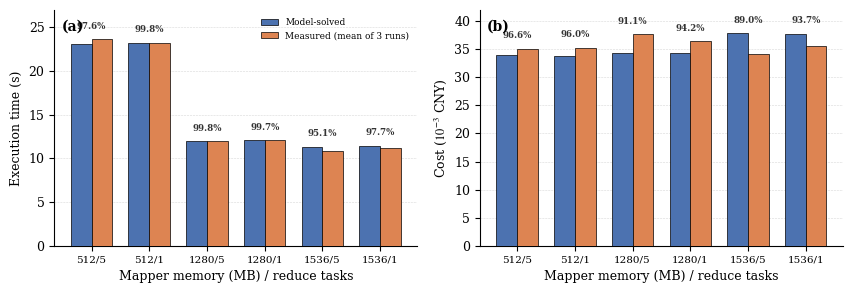

Here is the Python script that generated this plot: (Note: this script raises an exception after producing the figure.)
import matplotlib
matplotlib.use('Agg')
import matplotlib.pyplot as plt
import numpy as np
OUT=r'D:/BackLab/D/Lab/Cloud/修改稿/els-cas-templates/figs/validation_bars'
labels=['512/5','512/1','1280/5','1280/1','1536/5','1536/1']
pred_t=[23.12,23.22,11.99,12.09,11.36,11.46]; meas_t=[23.69,23.26,11.97,12.13,10.83,11.20]; acc_t=[97.6,99.8,99.8,99.7,95.1,97.7]
pred_c=[33.90,33.88,34.38,34.36,37.83,37.81]; meas_c=[35.10,35.31,37.73,36.47,34.08,35.56]; acc_c=[96.6,96.0,91.1,94.2,89.0,93.7]
plt.rcParams.update({'font.family':'serif','font.serif':['Times New Roman','DejaVu Serif'],
                     'mathtext.fontset':'stix','ps.fonttype':42,'pdf.fonttype':42,'font.size':9})
fig,axes=plt.subplots(1,2,figsize=(8.6,3.0))
colors=['#4C72B0','#DD8452']; x=np.arange(len(labels)); w=0.36
for ax,pv,mv,acc,ylab,ylim,tag in [
    (axes[0],pred_t,meas_t,acc_t,'Execution time (s)',27,'(a)'),
    (axes[1],pred_c,meas_c,acc_c,r'Cost ($10^{-3}$ CNY)',42,'(b)')]:
    ax.bar(x-w/2,pv,w,color=colors[0],edgecolor='black',linewidth=0.5,label='Model-solved',zorder=3)
    ax.bar(x+w/2,mv,w,color=colors[1],edgecolor='black',linewidth=0.5,label='Measured (mean of 3 runs)',zorder=3)
    for xi,p_,m_,a_ in zip(x,pv,mv,acc):
        ax.text(xi,max(p_,m_)+ylim*0.035,f'{a_:.1f}%',ha='center',va='bottom',fontsize=6.2,fontweight='bold',color='#333333')
    ax.set_xticks(x); ax.set_xticklabels(labels,fontsize=7.5)
    ax.set_xlabel('Mapper memory (MB) / reduce tasks'); ax.set_ylabel(ylab); ax.set_ylim(0,ylim)
    ax.grid(True,axis='y',linestyle='--',linewidth=0.4,alpha=0.5,zorder=0)
    ax.spines['top'].set_visible(False); ax.spines['right'].set_visible(False)
    ax.text(0.02,0.96,tag,transform=ax.transAxes,fontsize=10,fontweight='bold',va='top')
axes[0].legend(loc='upper right',fontsize=6.4,frameon=False)
fig.tight_layout(w_pad=1.2)
fig.savefig(OUT+'.eps',format='eps',bbox_inches='tight'); fig.savefig(OUT+'.png',format='png',dpi=300,bbox_inches='tight')
print('saved')
